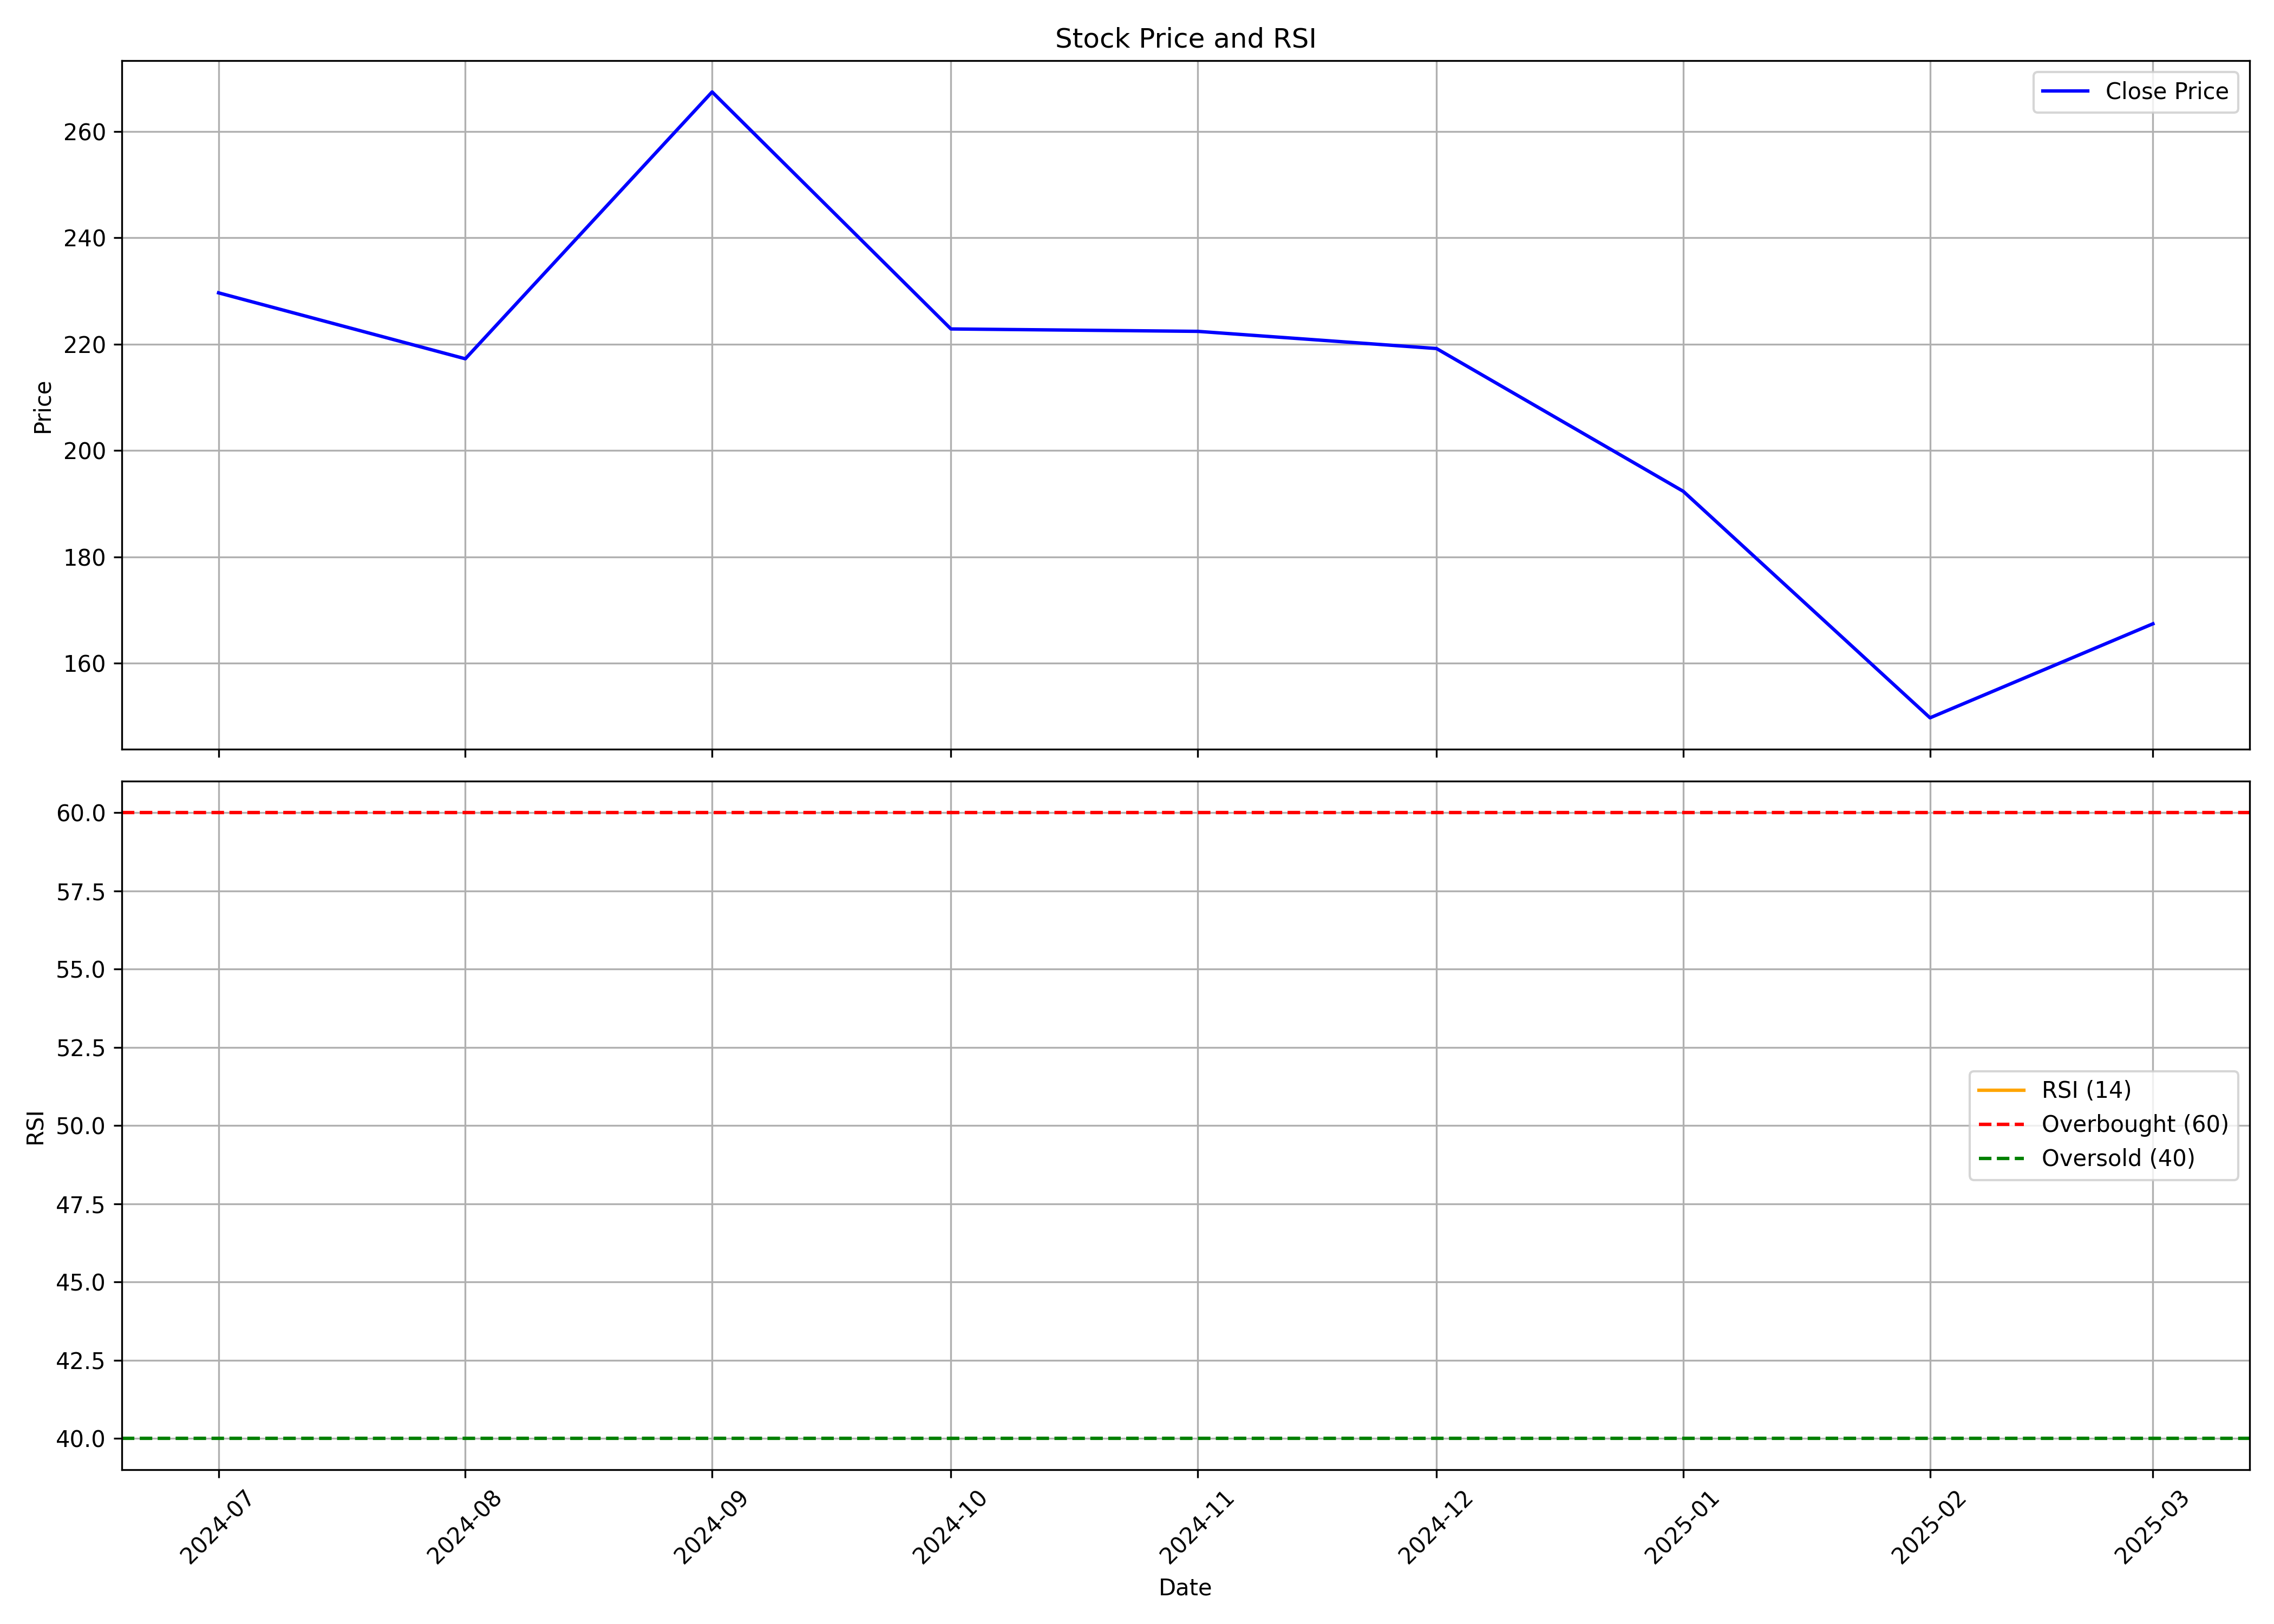

Values plotted in this chart, from the file beside it:
, date, symbol, open, high, low, close, volume, rsi
0, 2024-07-01, VRAJ, 240.0, 273.0, 225, 229.6, 9808088, 
1, 2024-08-01, VRAJ, 233.4, 234.0, 209.9, 217.2, 3306382, 
2, 2024-09-01, VRAJ, 220.0, 296.7, 210.7, 267.4, 25548065, 
3, 2024-10-01, VRAJ, 266.8, 274.0, 215.5, 222.9, 5874578, 
4, 2024-11-01, VRAJ, 229.5, 246.1, 211.2, 222.4, 2233776, 
5, 2024-12-01, VRAJ, 222.0, 255.9, 214.1, 219.2, 4201859, 
6, 2025-01-01, VRAJ, 218.3, 227.7, 179.2, 192.3, 1803474, 
7, 2025-02-01, VRAJ, 192.9, 196.9, 146.6, 149.7, 1011586, 
8, 2025-03-01, VRAJ, 147.0, 188.4, 142.5, 167.4, 1124856, 
